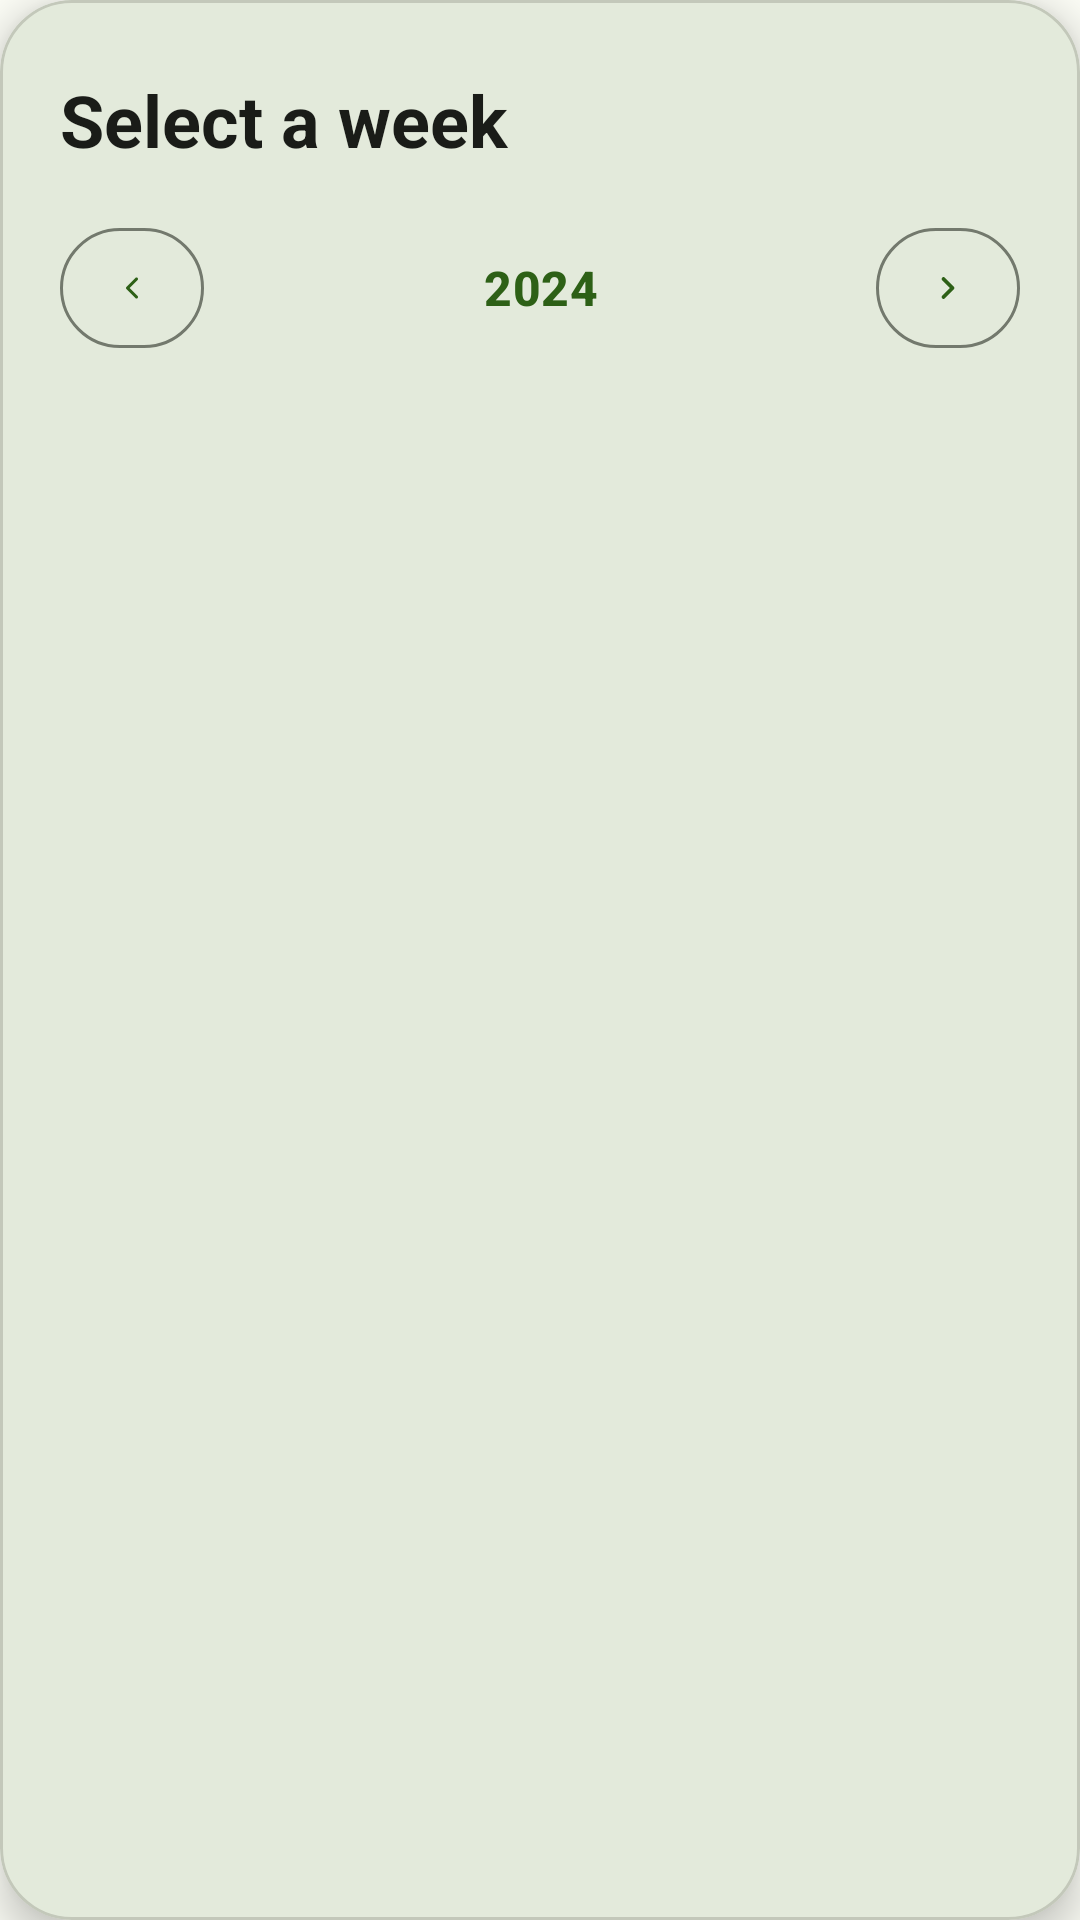

Produce the Android XML layout that renders to this screen, including the resource entries it uses.
<!-- AndroidManifest.xml: application theme Theme.NextJSClient -->
<!-- res/layout/week_picker_material3.xml -->
<?xml version="1.0" encoding="utf-8"?>
<com.google.android.material.card.MaterialCardView xmlns:android="http://schemas.android.com/apk/res/android"
    xmlns:app="http://schemas.android.com/apk/res-auto"
    android:layout_width="match_parent"
    android:layout_height="wrap_content"
    app:cardCornerRadius="24dp"
    app:cardElevation="8dp"
    app:cardBackgroundColor="?attr/colorSurface"
    android:layout_margin="16dp">

    <LinearLayout
        android:layout_width="match_parent"
        android:layout_height="wrap_content"
        android:orientation="vertical"
        android:padding="20dp">

        
        <LinearLayout
            android:layout_width="match_parent"
            android:layout_height="wrap_content"
            android:orientation="horizontal"
            android:gravity="center_vertical"
            android:layout_marginBottom="16dp">

            <TextView
                android:layout_width="0dp"
                android:layout_weight="1"
                android:layout_height="wrap_content"
                android:text="@string/select_week"
                android:textAppearance="?attr/textAppearanceHeadlineSmall"
                android:textColor="?attr/colorOnSurface"
                android:textStyle="bold" />

            <com.google.android.material.button.MaterialButton
                android:id="@+id/closeButton"
                android:layout_width="40dp"
                android:layout_height="40dp"
                android:insetTop="0dp"
                android:insetBottom="0dp"
                android:insetLeft="0dp"
                android:insetRight="0dp"
                android:padding="0dp"
                style="@style/Widget.Material3.Button.IconButton"
                app:icon="@drawable/ic_close"
                app:iconGravity="textStart"
                app:iconSize="20dp"
                app:iconTint="?attr/colorOnSurfaceVariant"
                android:backgroundTint="@android:color/transparent"
                app:rippleColor="?attr/colorOnSurface" />

        </LinearLayout>

        
        <LinearLayout
            android:layout_width="match_parent"
            android:layout_height="wrap_content"
            android:orientation="horizontal"
            android:gravity="center_vertical"
            android:layout_marginBottom="16dp">

            <com.google.android.material.button.MaterialButton
                android:id="@+id/previousYearButton"
                android:layout_width="wrap_content"
                android:layout_height="40dp"
                android:minWidth="48dp"
                android:minHeight="0dp"
                android:paddingStart="12dp"
                android:paddingEnd="12dp"
                android:insetTop="0dp"
                android:insetBottom="0dp"
                style="@style/Widget.Material3.Button.OutlinedButton"
                app:icon="@drawable/ic_arrow_left"
                app:iconSize="12dp"
                app:iconGravity="textStart"
                app:iconPadding="0dp"
                android:contentDescription="@string/previous_year" />

            <TextView
                android:id="@+id/currentYearDisplay"
                android:layout_width="0dp"
                android:layout_weight="1"
                android:layout_height="wrap_content"
                android:text="2024"
                android:textAppearance="?attr/textAppearanceTitleMedium"
                android:textColor="?attr/colorPrimary"
                android:textStyle="bold"
                android:gravity="center"
                android:layout_marginHorizontal="16dp" />

            <com.google.android.material.button.MaterialButton
                android:id="@+id/nextYearButton"
                android:layout_width="wrap_content"
                android:layout_height="40dp"
                android:minWidth="48dp"
                android:minHeight="0dp"
                android:paddingStart="12dp"
                android:paddingEnd="12dp"
                android:insetTop="0dp"
                android:insetBottom="0dp"
                style="@style/Widget.Material3.Button.OutlinedButton"
                app:icon="@drawable/ic_arrow_right"
                app:iconSize="12dp"
                app:iconGravity="textStart"
                app:iconPadding="0dp"
                android:contentDescription="@string/next_year" />

        </LinearLayout>


        
        <androidx.recyclerview.widget.RecyclerView
            android:id="@+id/weeksRecyclerView"
            android:layout_width="match_parent"
            android:layout_height="wrap_content"
            android:layout_marginBottom="16dp"
            android:nestedScrollingEnabled="false" />


    </LinearLayout>

</com.google.android.material.card.MaterialCardView>
<!-- resources referenced by this layout -->
<resources>
  <!-- drawable ic_arrow_left (drawable) -->
  <vector xmlns:android="http://schemas.android.com/apk/res/android"
      android:width="24dp"
      android:height="24dp"
      android:viewportWidth="24"
      android:viewportHeight="24">
      <path
          android:fillColor="@android:color/transparent"
          android:pathData="M15,18l-6,-6 6,-6"
          android:strokeColor="#FF000000"
          android:strokeWidth="2"
          android:strokeLineCap="round"
          android:strokeLineJoin="round"/>
  </vector>
  <!-- drawable ic_arrow_right (drawable) -->
  <?xml version="1.0" encoding="utf-8"?>
  <vector xmlns:android="http://schemas.android.com/apk/res/android"
      android:width="24dp"
      android:height="24dp"
      android:viewportWidth="24"
      android:viewportHeight="24">
      <path
          android:fillColor="@android:color/transparent"
          android:pathData="M9,6l6,6 -6,6"
          android:strokeColor="?attr/colorOnSurface"
          android:strokeWidth="2.5"
          android:strokeLineCap="round"
          android:strokeLineJoin="round" />
  </vector>
  <string name="next_year">Next year</string>
  <string name="previous_year">Previous year</string>
  <string name="select_week">Select a week</string>
  <color name="md_theme_light_primary">#2D6016</color>
  <color name="md_theme_light_onPrimary">#FFFFFF</color>
  <color name="md_theme_light_primaryContainer">#A8F085</color>
  <color name="md_theme_light_onPrimaryContainer">#052100</color>
  <color name="md_theme_light_secondary">#54634D</color>
  <color name="md_theme_light_onSecondary">#FFFFFF</color>
  <color name="md_theme_light_secondaryContainer">#D7E8CC</color>
  <color name="md_theme_light_onSecondaryContainer">#121F0E</color>
  <color name="md_theme_light_tertiary">#386568</color>
  <color name="md_theme_light_onTertiary">#FFFFFF</color>
  <color name="md_theme_light_tertiaryContainer">#BCEBEF</color>
  <color name="md_theme_light_onTertiaryContainer">#002022</color>
  <color name="md_theme_light_error">#BA1A1A</color>
  <color name="md_theme_light_errorContainer">#FFDAD6</color>
  <color name="md_theme_light_onError">#FFFFFF</color>
  <color name="md_theme_light_onErrorContainer">#410002</color>
  <color name="md_theme_light_background">#FCFDF6</color>
  <color name="md_theme_light_onBackground">#1A1C18</color>
  <color name="md_theme_light_surface">#FCFDF6</color>
  <color name="md_theme_light_onSurface">#1A1C18</color>
  <color name="md_theme_light_surfaceVariant">#DFE4D6</color>
  <color name="md_theme_light_onSurfaceVariant">#43483E</color>
  <color name="md_theme_light_outline">#73796D</color>
  <color name="md_theme_light_outlineVariant">#C3C8BA</color>
  <color name="md_theme_light_surfaceContainer">#F0F1EA</color>
  <color name="md_theme_light_surfaceContainerHigh">#E4E6DE</color>
  <color name="md_theme_light_surfaceContainerHighest">#DEDFDA</color>
  <color name="md_theme_light_surfaceContainerLow">#F6F7F0</color>
  <color name="md_theme_light_surfaceContainerLowest">#FFFFFF</color>
</resources>
